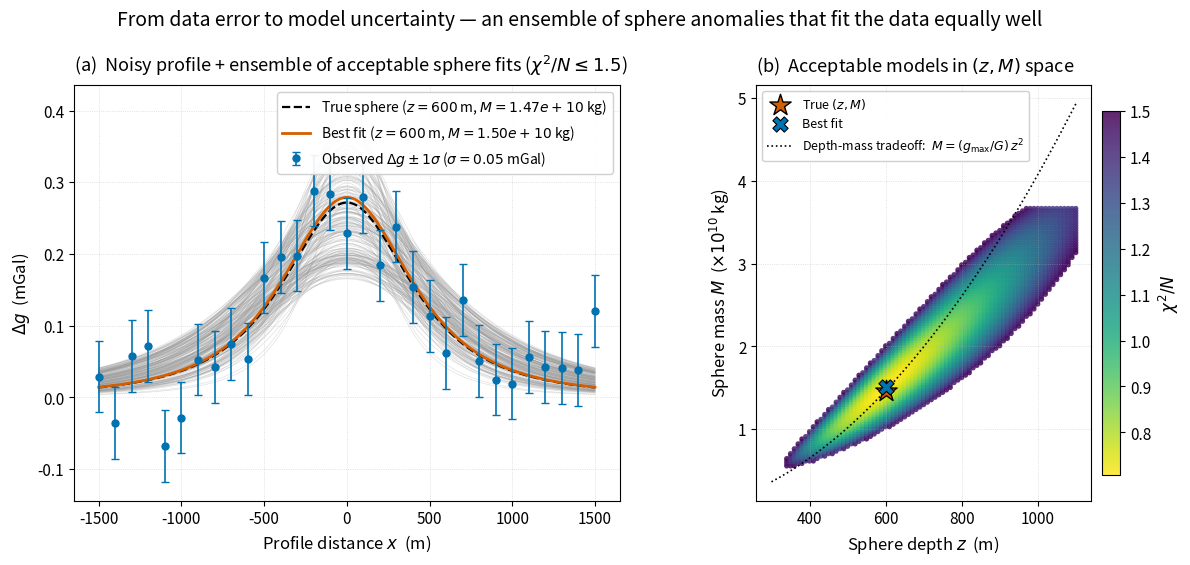

Write the Python code that produced this figure. (Note: this script raises an exception after producing the figure.)
"""
fig_ensemble_fit.py

Scientific content: a tutorial-grade visualisation of the data-error →
model-uncertainty pipeline for a buried-sphere gravity anomaly.

Panel (a) — Noisy gravity profile.
  A synthetic Δg(x) generated for a sphere at (z*, M*) is contaminated with
  Gaussian noise σ_Δg = 0.05 mGal (typical land-survey value) and plotted
  with 1σ error bars.

Panel (b) — Ensemble of acceptable sphere solutions.
  Many (z, M) pairs are drawn from a coarse grid; every pair whose
  predicted profile fits the noisy data within χ²/N ≤ 1.5 is plotted in
  panel (a) as a thin grey line and is retained for panel (c).

Panel (c) — Parameter-space view.
  The accepted (z, M) ensemble is plotted as a scatter, with the true
  values starred.  The locus traces out a curved valley in parameter
  space — the depth-mass tradeoff — and is the visual statement of
  potential-field non-uniqueness *under finite data error*.

Pedagogical message: data error is finite → many models fit equally well
→ the "answer" is a *family*, not a point.  This is the textbook entry
point to Bayesian / ensemble inversion in geophysics.

Output:  assets/figures/fig_ensemble_fit.png
License: CC-BY 4.0
"""
import os
import numpy as np
import matplotlib as mpl
import matplotlib.pyplot as plt

mpl.rcParams.update({
    "font.size":       12,
    "axes.titlesize":  13,
    "axes.labelsize":  12,
    "xtick.labelsize": 11,
    "ytick.labelsize": 11,
    "legend.fontsize": 10,
    "figure.dpi":      150,
    "savefig.dpi":     300,
})

C_BLUE, C_ORANGE, C_GREEN, C_VERM, C_GREY, C_BLACK = (
    "#0072B2", "#E69F00", "#009E73", "#D55E00", "#9C9C9C", "#000000",
)

G = 6.67430e-11
MGAL = 1.0e5            # m/s^2 → mGal

# ── True ("buried") sphere parameters ─────────────────────────────────
z_true    = 600.0                              # m
R_true    = 180.0                              # m
drho_true = 600.0                              # kg/m^3
M_true    = (4.0/3.0) * np.pi * R_true**3 * drho_true   # kg

def dg_sphere(x, z, M):
    """Δg(x) in mGal for a sphere of mass M at depth z below x = 0."""
    return G * M * z / (x**2 + z**2) ** 1.5 * MGAL

# ── Synthetic survey profile ──────────────────────────────────────────
x_obs = np.linspace(-1500.0, 1500.0, 31)        # 31 stations, 100 m spacing
sigma_g = 0.05                                  # mGal, 1σ measurement noise

rng = np.random.default_rng(seed=42)
y_clean = dg_sphere(x_obs, z_true, M_true)
y_obs   = y_clean + rng.normal(0.0, sigma_g, size=x_obs.shape)

# ── Build a coarse (z, M) grid and score every model by χ²/N ──────────
z_grid = np.linspace(300.0, 1100.0, 81)         # 10 m steps
M_grid = np.linspace(0.3 * M_true, 2.5 * M_true, 110)
N_data = x_obs.size
chi2_thresh = 1.5                               # accept if χ²/N ≤ 1.5

accepted_z, accepted_M, accepted_chi2 = [], [], []
for z in z_grid:
    for M in M_grid:
        y_pred = dg_sphere(x_obs, z, M)
        chi2_per_n = np.mean(((y_pred - y_obs) / sigma_g) ** 2)
        if chi2_per_n <= chi2_thresh:
            accepted_z.append(z)
            accepted_M.append(M)
            accepted_chi2.append(chi2_per_n)

accepted_z   = np.array(accepted_z)
accepted_M   = np.array(accepted_M)
accepted_chi2 = np.array(accepted_chi2)

print(f"Accepted {len(accepted_z)} of {len(z_grid)*len(M_grid)} grid points "
      f"(χ²/N ≤ {chi2_thresh}).")
print(f"z range: {accepted_z.min():.0f}–{accepted_z.max():.0f} m, "
      f"M range: {accepted_M.min()/1e10:.2f}–{accepted_M.max()/1e10:.2f} × 1e10 kg")

# ── Figure ────────────────────────────────────────────────────────────
fig = plt.figure(figsize=(13.5, 5.4))
gs  = fig.add_gridspec(1, 2, width_ratios=[1.5, 1.0], wspace=0.30)
axP = fig.add_subplot(gs[0, 0])     # profile + ensemble of fits
axM = fig.add_subplot(gs[0, 1])     # parameter-space scatter

# Panel (a) — profile with error bars and ensemble of accepted fits
x_dense = np.linspace(x_obs.min(), x_obs.max(), 400)

# Plot a representative subset (≤ 200) of accepted models as thin lines
n_plot = min(len(accepted_z), 200)
sub = rng.choice(len(accepted_z), size=n_plot, replace=False)
for k in sub:
    axP.plot(x_dense,
             dg_sphere(x_dense, accepted_z[k], accepted_M[k]),
             color=C_GREY, lw=0.5, alpha=0.30, zorder=1)

# True profile (no noise) — black dashed
axP.plot(x_dense, dg_sphere(x_dense, z_true, M_true),
         color=C_BLACK, lw=1.6, ls="--", zorder=3,
         label=f"True sphere ($z={z_true:.0f}$ m, $M={M_true:.2e}$ kg)")

# Best-fit model — minimum χ² in the accepted set
k_best = np.argmin(accepted_chi2)
axP.plot(x_dense,
         dg_sphere(x_dense, accepted_z[k_best], accepted_M[k_best]),
         color=C_VERM, lw=2.0, zorder=4,
         label=(rf"Best fit ($z={accepted_z[k_best]:.0f}$ m, "
                rf"$M={accepted_M[k_best]:.2e}$ kg)"))

# Observed data with 1σ error bars
axP.errorbar(x_obs, y_obs, yerr=sigma_g,
             fmt="o", color=C_BLUE, ms=5, capsize=3, lw=1.2, zorder=5,
             label=rf"Observed $\Delta g \pm 1\sigma$ ($\sigma={sigma_g}$ mGal)")

axP.set_xlabel("Profile distance $x$  (m)")
axP.set_ylabel(r"$\Delta g$  (mGal)")
axP.set_title("(a)  Noisy profile + ensemble of acceptable sphere fits "
              r"($\chi^{2}/N \leq 1.5$)", loc="left", pad=10)
axP.grid(ls=":", lw=0.6, alpha=0.5)
axP.legend(loc="upper right", framealpha=0.92)

# Panel (b) — parameter-space view: accepted (z, M) cloud
sc = axM.scatter(accepted_z, accepted_M / 1e10,
                 c=accepted_chi2, cmap="viridis_r",
                 s=14, alpha=0.85, edgecolors="none",
                 vmin=accepted_chi2.min(), vmax=chi2_thresh)
axM.scatter([z_true], [M_true / 1e10],
            marker="*", s=260, color=C_VERM,
            edgecolors=C_BLACK, lw=1.0, zorder=5, label="True $(z, M)$")
axM.scatter([accepted_z[k_best]], [accepted_M[k_best] / 1e10],
            marker="X", s=120, color=C_BLUE,
            edgecolors=C_BLACK, lw=0.8, zorder=5, label="Best fit")

# Theoretical depth–mass tradeoff at fixed peak amplitude:
# g_max = G M / z^2  →  M = (g_max / G) · z^2
g_max_true = G * M_true / z_true ** 2 * MGAL
z_line = np.linspace(z_grid.min(), z_grid.max(), 200)
M_line = (g_max_true / MGAL) / G * z_line ** 2
axM.plot(z_line, M_line / 1e10, color=C_BLACK, lw=1.2, ls=":",
         label=r"Depth-mass tradeoff:  $M = (g_{\max}/G)\,z^{2}$")

axM.set_xlabel("Sphere depth $z$  (m)")
axM.set_ylabel(r"Sphere mass $M$  ($\times 10^{10}$ kg)")
axM.set_title(r"(b)  Acceptable models in $(z, M)$ space",
              loc="left", pad=10)
axM.grid(ls=":", lw=0.6, alpha=0.5)
axM.legend(loc="upper left", framealpha=0.92, fontsize=9)

cb = fig.colorbar(sc, ax=axM, fraction=0.05, pad=0.03)
cb.set_label(r"$\chi^{2}/N$")

fig.suptitle(
    "From data error to model uncertainty — an ensemble of sphere "
    "anomalies that fit the data equally well",
    fontsize=14, y=1.02)

OUT = os.path.join(os.path.dirname(__file__), "..", "figures",
                    "fig_ensemble_fit.png")
fig.savefig(OUT, bbox_inches="tight")
print(f"Wrote {OUT}")

if __name__ == "__main__":
    pass
